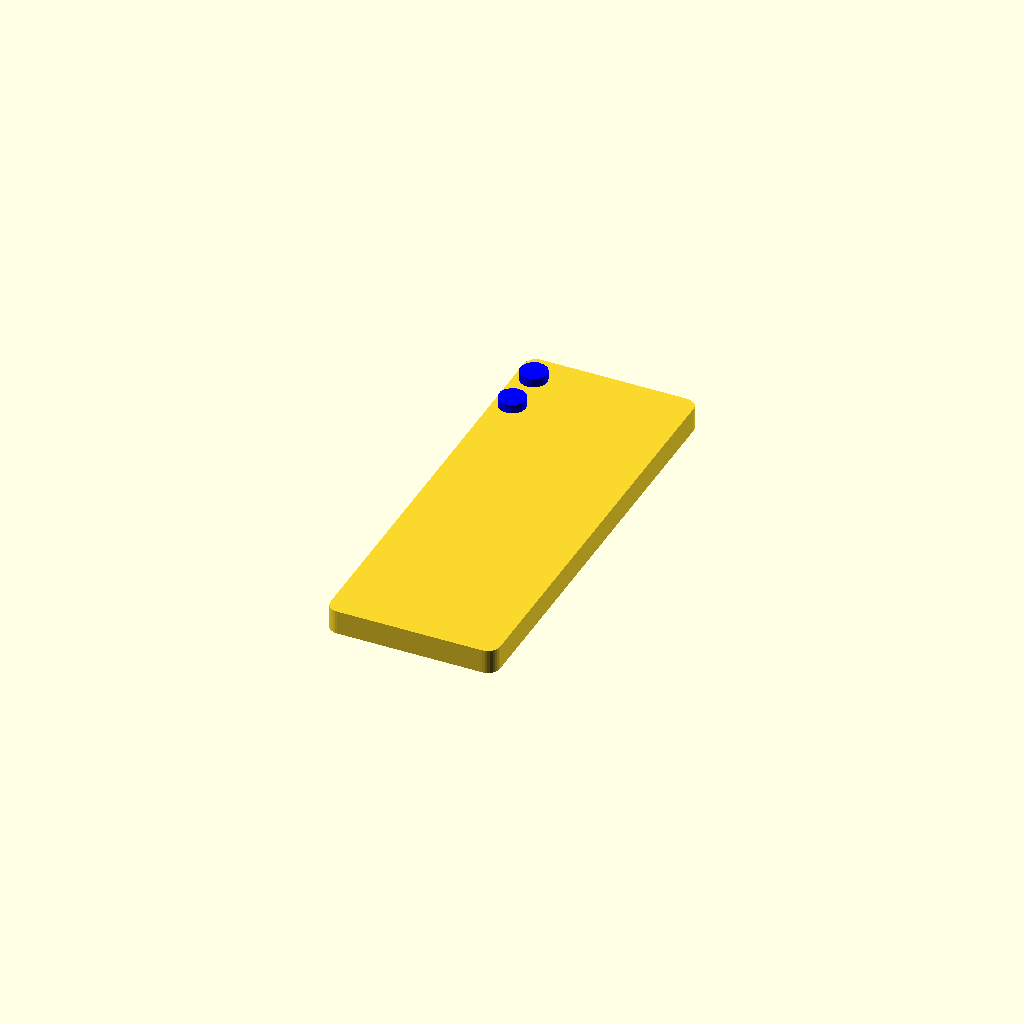
Cell 1: rendered with the file's own defaults.
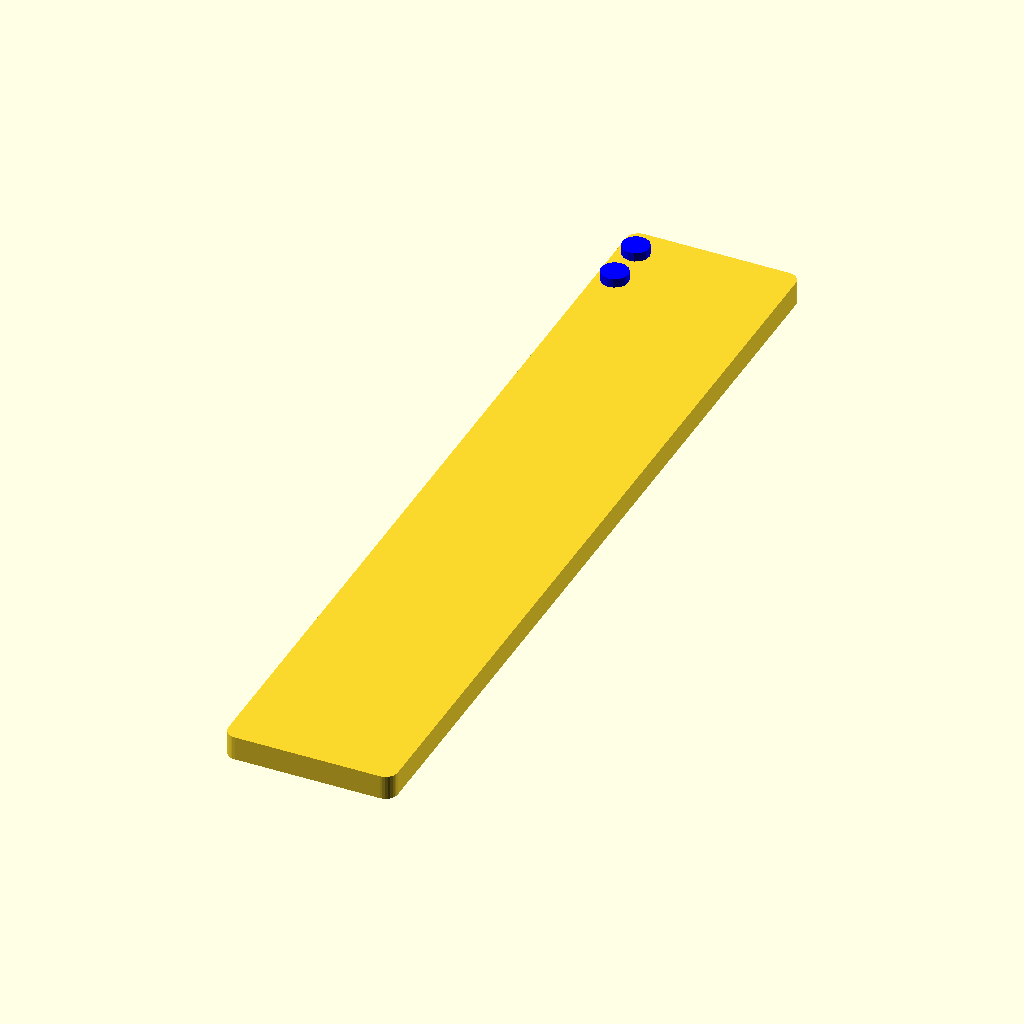
Cell 2 — len_phone set to 290, the other parameters unchanged.
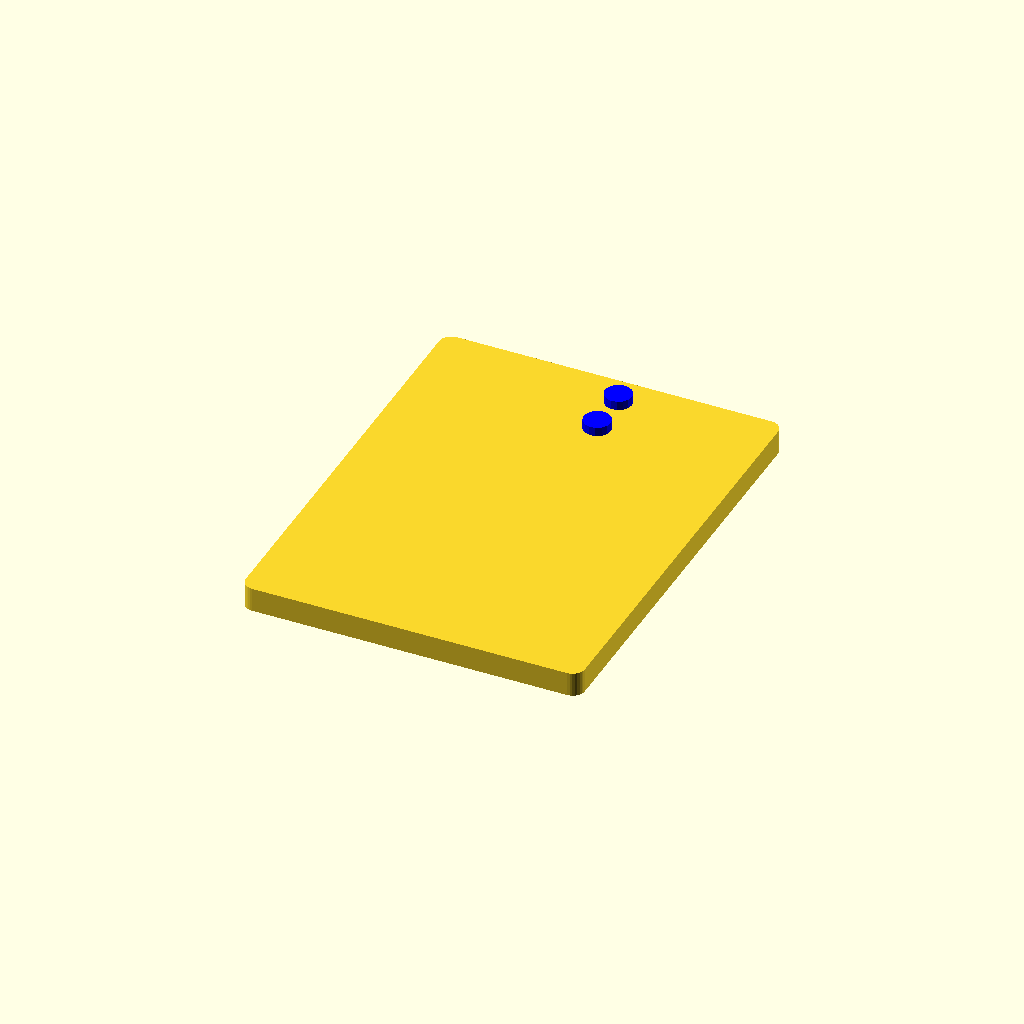
Cell 3 — width_phone set to 112, the other parameters unchanged.
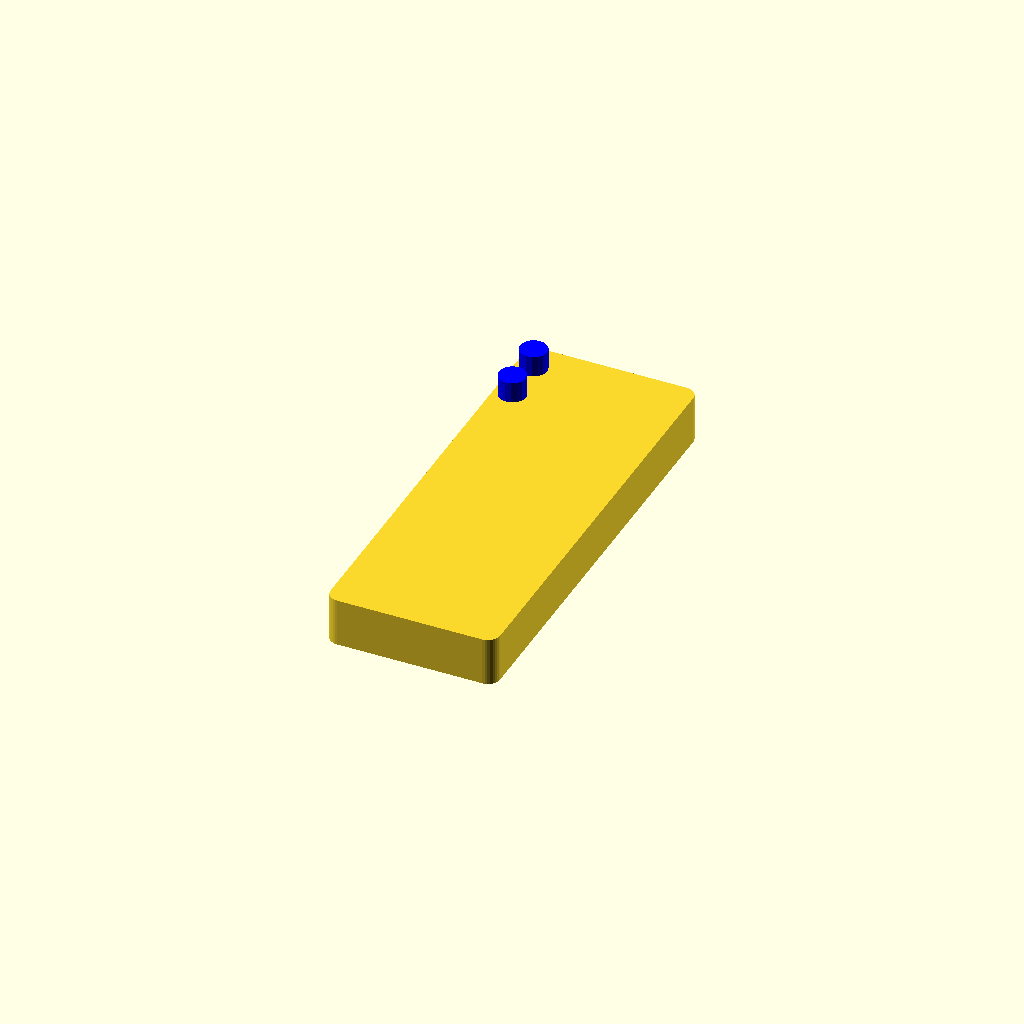
Cell 4: the same model with thickness_phone = 16.
One fixed orthographic camera (rotation 55°, 0°, 25°; colour scheme Cornfield) for every cell.
OpenSCAD source file smartphone.scad:
echo("Работа Вадима Разеева!");
len_phone=145;
width_phone=56;
thickness_phone=8;
corner_round=8;

//color("red")
//translate([0, 0, 10])
//cube([width_phone, len_phone, thickness_phone], center=true);

module smartphone() {
    smartphone_block();
    cameras_block();
}


module cameras_block() {
    color("blue")
    translate([width_phone/2-50, len_phone/2-10, 0])
    cylinder(d=9, h = thickness_phone - 1);

    color("blue")
    translate([width_phone/2-50, len_phone/2-25, 0])
    cylinder(d=9, h = thickness_phone - 1);
}

module smartphone_block(){
    hull() {
        color("red")
        translate([width_phone/2-corner_round/2, len_phone/2-corner_round/2, 0])
        cylinder(h=thickness_phone, d=corner_round, $fn=32, center=true);

        mirror([1,0,0])
        color("red")
        translate([width_phone/2-corner_round/2, len_phone/2-corner_round/2, 0])
        cylinder(h=thickness_phone, d=corner_round, $fn=32, center=true);

        mirror([0,1,0])
        color("red")
        translate([width_phone/2-corner_round/2, len_phone/2-corner_round/2, 0])
        cylinder(h=thickness_phone, d=corner_round, $fn=32, center=true);

        mirror([1,0,0])
        mirror([0,1,0])
        color("red")
        translate([width_phone/2-corner_round/2, len_phone/2-corner_round/2, 0])
        cylinder(h=thickness_phone, d=corner_round, $fn=32, center=true);
    }
}
smartphone();
Customizer parameters (derived from the source; name, type, default, range or options):
len_phone: number, default 145
width_phone: number, default 56
thickness_phone: number, default 8
corner_round: number, default 8
